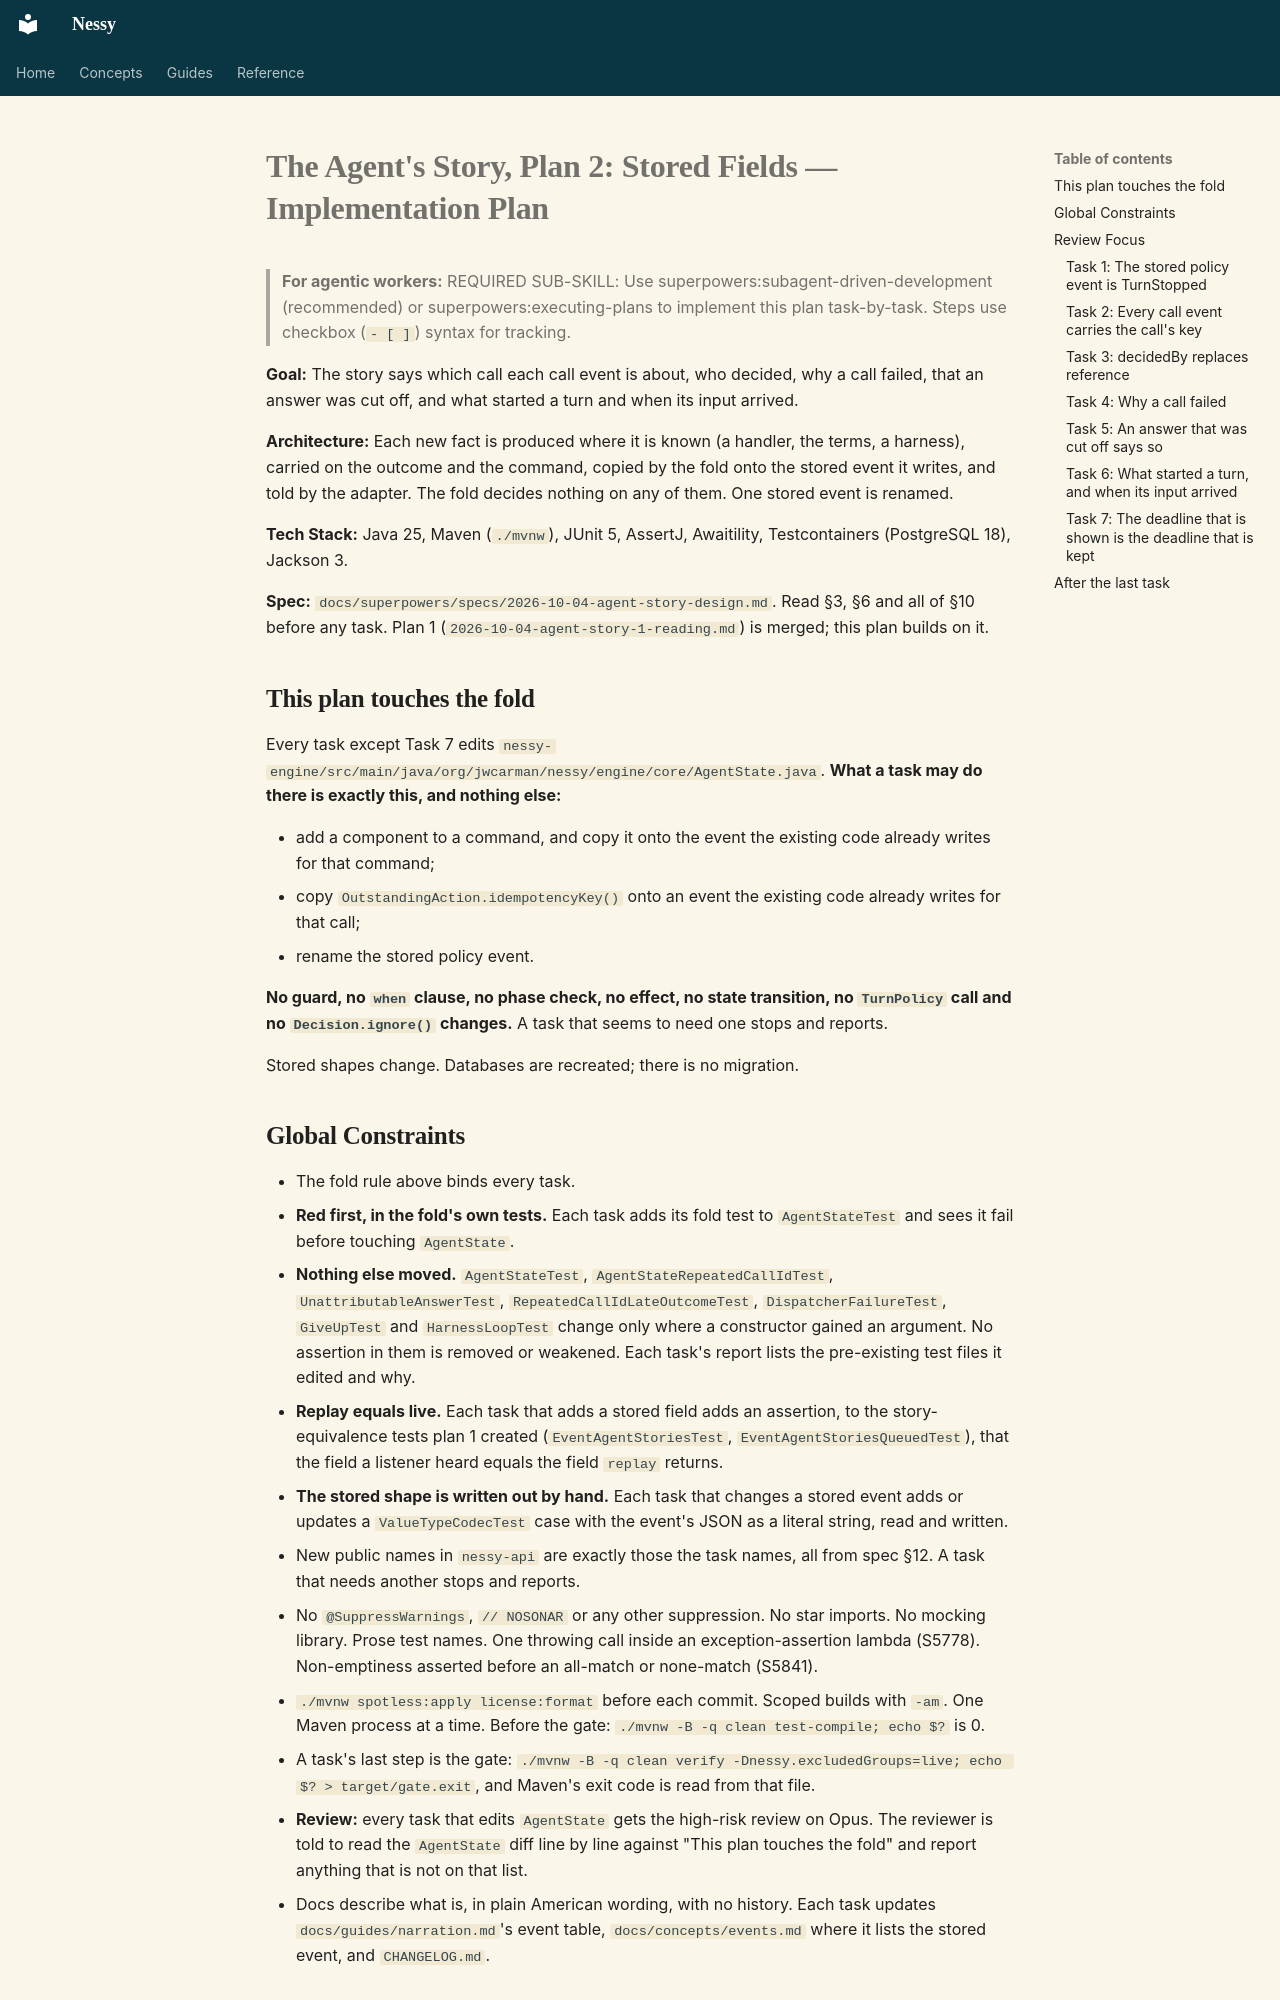

repository: jwcarman/nessy · page: superpowers/plans/2026-10-04-agent-story-2-stored-fields/index.html · generator: mkdocs

# The Agent's Story, Plan 2: Stored Fields — Implementation Plan

> **For agentic workers:** REQUIRED SUB-SKILL: Use superpowers:subagent-driven-development (recommended) or superpowers:executing-plans to implement this plan task-by-task. Steps use checkbox (`- [ ]`) syntax for tracking.

**Goal:** The story says which call each call event is about, who decided, why a call failed, that an answer was cut off, and what started a turn and when its input arrived.

**Architecture:** Each new fact is produced where it is known (a handler, the terms, a harness), carried on the outcome and the command, copied by the fold onto the stored event it writes, and told by the adapter. The fold decides nothing on any of them. One stored event is renamed.

**Tech Stack:** Java 25, Maven (`./mvnw`), JUnit 5, AssertJ, Awaitility, Testcontainers (PostgreSQL 18), Jackson 3.

**Spec:** `docs/superpowers/specs/2026-10-04-agent-story-design.md`. Read §3, §6 and all of §10 before any task. Plan 1 (`2026-10-04-agent-story-1-reading.md`) is merged; this plan builds on it.

## This plan touches the fold

Every task except Task 7 edits `nessy-engine/src/main/java/org/jwcarman/nessy/engine/core/AgentState.java`. **What a task may do there is exactly this, and nothing else:**

- add a component to a command, and copy it onto the event the existing code already writes for that command;
- copy `OutstandingAction.idempotencyKey()` onto an event the existing code already writes for that call;
- rename the stored policy event.

**No guard, no `when` clause, no phase check, no effect, no state transition, no `TurnPolicy` call and no `Decision.ignore()` changes.** A task that seems to need one stops and reports.

Stored shapes change. Databases are recreated; there is no migration.

## Global Constraints

- The fold rule above binds every task.
- **Red first, in the fold's own tests.** Each task adds its fold test to `AgentStateTest` and sees it fail before touching `AgentState`.
- **Nothing else moved.** `AgentStateTest`, `AgentStateRepeatedCallIdTest`, `UnattributableAnswerTest`, `RepeatedCallIdLateOutcomeTest`, `DispatcherFailureTest`, `GiveUpTest` and `HarnessLoopTest` change only where a constructor gained an argument. No assertion in them is removed or weakened. Each task's report lists the pre-existing test files it edited and why.
- **Replay equals live.** Each task that adds a stored field adds an assertion, to the story-equivalence tests plan 1 created (`EventAgentStoriesTest`, `EventAgentStoriesQueuedTest`), that the field a listener heard equals the field `replay` returns.
- **The stored shape is written out by hand.** Each task that changes a stored event adds or updates a `ValueTypeCodecTest` case with the event's JSON as a literal string, read and written.
- New public names in `nessy-api` are exactly those the task names, all from spec §12. A task that needs another stops and reports.
- No `@SuppressWarnings`, `// NOSONAR` or any other suppression. No star imports. No mocking library. Prose test names. One throwing call inside an exception-assertion lambda (S5778). Non-emptiness asserted before an all-match or none-match (S5841).
- `./mvnw spotless:apply license:format` before each commit. Scoped builds with `-am`. One Maven process at a time. Before the gate: `./mvnw -B -q clean test-compile; echo $?` is 0.
- A task's last step is the gate: `./mvnw -B -q clean verify -Dnessy.excludedGroups=live; echo $? > target/gate.exit`, and Maven's exit code is read from that file.
- **Review:** every task that edits `AgentState` gets the high-risk review on Opus. The reviewer is told to read the `AgentState` diff line by line against "This plan touches the fold" and report anything that is not on that list.
- Docs describe what is, in plain American wording, with no history. Each task updates `docs/guides/narration.md`'s event table, `docs/concepts/events.md` where it lists the stored event, and `CHANGELOG.md`.
